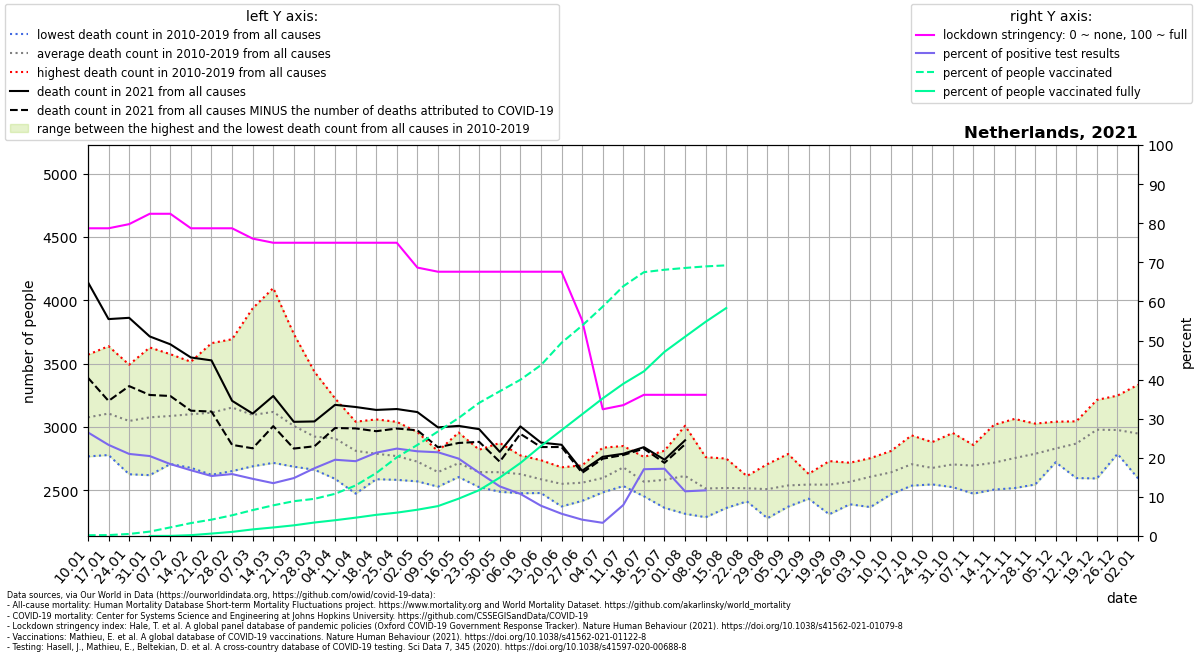

The file beside this chart, header and first rows:
location, date, time, time_unit, deaths_2010_all_ages, deaths_2011_all_ages, deaths_2012_all_ages, deaths_2013_all_ages, deaths_2014_all_ages, deaths_2015_all_ages, deaths_2016_all_ages, deaths_2017_all_ages, deaths_2018_all_ages, deaths_2019_all_ages, deaths_2020_all_ages, deaths_2021_all_ages, new_deaths, new_cases_smoothed, new_tests_smoothed, stringency_index, people_vaccinated, people_fully_vaccinated, population, positive_test_percent
Netherlands, 2021-01-10, 1, weekly, 2767, 2918, 2942, 2947, 2770, 3259, 3175, 3570, 3344, 3061, 3103, 4142, 754.0, 7827, 29546, 78.7, 33754, , 17134873, 26.49
Netherlands, 2021-01-17, 2, weekly, 2832, 2819, 2778, 3036, 2820, 3430, 3077, 3637, 3363, 3261, 3364, 3851, 646.0, 6531, 28023, 78.7, 39924, , 17134873, 23.3
Netherlands, 2021-01-24, 3, weekly, 2848, 2626, 2790, 3012, 2742, 3378, 3063, 3491, 3365, 3153, 3157, 3861, 539.0, 5433, 25880, 79.76, 89702, , 17134873, 20.99
Netherlands, 2021-01-31, 4, weekly, 2863, 2619, 2793, 3083, 2711, 3353, 3201, 3627, 3323, 3180, 3046, 3714, 462.0, 4770, 23328, 82.41, 192400, 2430, 17134873, 20.45
Netherlands, 2021-02-07, 5, weekly, 2861, 2728, 2820, 3192, 2707, 3324, 3105, 3574, 3405, 3144, 3164, 3652, 408.0, 4001, 21748, 82.41, 377184, 5858, 17134873, 18.4
Netherlands, 2021-02-14, 6, weekly, 2831, 2677, 3036, 3143, 2858, 3271, 3036, 3446, 3514, 3186, 3196, 3548, 420.0, 3511, 20880, 78.7, 565974, 36584, 17134873, 16.82
Netherlands, 2021-02-21, 7, weekly, 2900, 2622, 3091, 3037, 2797, 3309, 3030, 3418, 3661, 3253, 3198, 3525, 404.0, 3697, 24089, 78.7, 717045, 107057, 17134873, 15.35
Netherlands, 2021-02-28, 8, weekly, 2930, 2651, 3036, 3212, 2754, 3383, 3319, 3328, 3692, 3223, 2959, 3206, 348.0, 4462, 28170, 78.7, 907084, 180357, 17134873, 15.84
Netherlands, 2021-03-07, 9, weekly, 2756, 2689, 3066, 3171, 2713, 3210, 3185, 3152, 3936, 3066, 3098, 3105, 274.0, 4561, 31184, 76.06, 1135533, 289401, 17134873, 14.63
Netherlands, 2021-03-14, 10, weekly, 2760, 2716, 2951, 3295, 2763, 3222, 3154, 3053, 4096, 3173, 3107, 3244, 238.0, 4878, 36098, 75.0, 1343658, 374291, 17134873, 13.51
Netherlands, 2021-03-21, 11, weekly, 2686, 2727, 2892, 3041, 2769, 3090, 3063, 2845, 3733, 3228, 3218, 3040, 211.0, 6032, 40719, 75.0, 1525357, 467612, 17134873, 14.81
Netherlands, 2021-03-28, 12, weekly, 2687, 2686, 2820, 3039, 2662, 3052, 3030, 2780, 3435, 3043, 3614, 3043, 196.0, 7137, 41193, 75.0, 1628304, 591011, 17134873, 17.33
Netherlands, 2021-04-04, 13, weekly, 2590, 2736, 2795, 3066, 2691, 3085, 3038, 2853, 3225, 3014, 4458, 3174, 183.0, 7664, 39299, 75.0, 1848009, 691147, 17134873, 19.5
Netherlands, 2021-04-11, 14, weekly, 2473, 2594, 2809, 2972, 2705, 2844, 3011, 2764, 3041, 2900, 5085, 3157, 169.0, 7110, 37160, 75.0, 2214088, 803386, 17134873, 19.13
Netherlands, 2021-04-18, 15, weekly, 2587, 2650, 2759, 3059, 2591, 2888, 2773, 2809, 2862, 2901, 4982, 3134, 168.0, 7546, 35412, 75.0, 2757225, 927036, 17134873, 21.31
Netherlands, 2021-04-25, 16, weekly, 2582, 2694, 2787, 2862, 2608, 2896, 2754, 2713, 2760, 3040, 4308, 3141, 154.0, 8151, 36460, 75.0, 3447544, 1023438, 17134873, 22.36
Netherlands, 2021-05-02, 17, weekly, 2570, 2592, 2772, 2729, 2613, 2835, 2747, 2775, 2665, 2959, 3910, 3117, 144.0, 7624, 35197, 68.65, 3991615, 1151255, 17134873, 21.66
Netherlands, 2021-05-09, 18, weekly, 2535, 2543, 2611, 2560, 2528, 2678, 2753, 2772, 2645, 2808, 3383, 2996, 157.0, 7363, 34389, 67.59, 4582205, 1310458, 17134873, 21.41
Netherlands, 2021-05-16, 19, weekly, 2691, 2604, 2655, 2651, 2618, 2742, 2955, 2802, 2644, 2774, 2989, 3008, 135.0, 6322, 31940, 67.59, 5169554, 1634950, 17134873, 19.79
Netherlands, 2021-05-23, 20, weekly, 2524, 2552, 2538, 2573, 2620, 2720, 2673, 2803, 2608, 2820, 2777, 2982, 100.0, 4563, 28198, 67.59, 5835398, 2008229, 17134873, 16.18
Netherlands, 2021-05-30, 21, weekly, 2488, 2543, 2726, 2500, 2564, 2568, 2712, 2776, 2674, 2873, 2770, 2803, 78.0, 3346, 26370, 67.59, 6342449, 2559798, 17134873, 12.69
Netherlands, 2021-06-06, 22, weekly, 2568, 2476, 2560, 2603, 2510, 2661, 2686, 2704, 2775, 2733, 2732, 3004, 59.0, 2694, 25012, 67.59, 6846292, 3196363, 17134873, 10.77
Netherlands, 2021-06-13, 23, weekly, 2503, 2478, 2584, 2577, 2499, 2598, 2590, 2625, 2676, 2737, 2682, 2876, 35.0, 1761, 22740, 67.59, 7488679, 3941506, 17134873, 7.743
Netherlands, 2021-06-20, 24, weekly, 2372, 2490, 2558, 2500, 2428, 2681, 2622, 2646, 2556, 2649, 2689, 2859, 18.0, 1107, 19452, 67.59, 8466827, 4636028, 17134873, 5.693
Netherlands, 2021-06-27, 25, weekly, 2534, 2416, 2575, 2540, 2443, 2561, 2601, 2629, 2600, 2696, 2696, 2654, 17.0, 728.1, 17422, 55.16, 9220721, 5333276, 17134873, 4.179
Netherlands, 2021-07-04, 26, weekly, 2580, 2537, 2563, 2492, 2483, 2548, 2611, 2692, 2621, 2836, 2659, 2764, 15.0, 669.3, 19861, 32.41, 10051236, 6029681, 17134873, 3.37
Netherlands, 2021-07-11, 27, weekly, 2651, 2627, 2639, 2533, 2655, 2849, 2695, 2697, 2731, 2726, 2638, 2788, 10.0, 2773, 34973, 33.47, 10944232, 6671191, 17134873, 7.929
Netherlands, 2021-07-18, 28, weekly, 2499, 2515, 2452, 2461, 2570, 2588, 2630, 2519, 2675, 2763, 2619, 2840, 12.0, 8792, 51485, 36.11, 11561656, 7215636, 17134873, 17.08
Netherlands, 2021-07-25, 29, weekly, 2446, 2361, 2423, 2491, 2812, 2568, 2754, 2678, 2705, 2585, 2528, 2741, 25.0, 8641, 50230, 36.11, 11668092, 8071016, 17134873, 17.2
Netherlands, 2021-08-01, 30, weekly, 2314, 2433, 2560, 2723, 2658, 2551, 2541, 2571, 2768, 3009, 2673, 2894, 31.0, 4658, 40773, 36.11, 11747111, 8732058, 17134873, 11.43
Netherlands, 2021-08-08, 31, weekly, 2287, 2491, 2369, 2486, 2504, 2493, 2504, 2510, 2761, 2733, 2666, , 46.0, 2947, 25246, 36.11, 11815621, 9387982, 17134873, 11.67
Netherlands, 2021-08-15, 32, weekly, 2381, 2360, 2362, 2389, 2541, 2546, 2560, 2657, 2750, 2630, 2642, , 33.0, 2694, , , 11859910, 9991004, 17134873, 
Netherlands, 2021-08-22, 33, weekly, 2466, 2412, 2550, 2442, 2423, 2531, 2572, 2539, 2610, 2612, 3209, , , , , , , , , 
Netherlands, 2021-08-29, 34, weekly, 2279, 2382, 2534, 2401, 2478, 2524, 2706, 2543, 2620, 2618, 2856, , , , , , , , , 
Netherlands, 2021-09-05, 35, weekly, 2416, 2461, 2370, 2440, 2676, 2530, 2595, 2576, 2528, 2786, 2735, , , , , , , , , 
Netherlands, 2021-09-12, 36, weekly, 2433, 2520, 2543, 2482, 2629, 2513, 2587, 2573, 2611, 2556, 2692, , , , , , , , , 
Netherlands, 2021-09-19, 37, weekly, 2520, 2381, 2476, 2310, 2531, 2602, 2730, 2705, 2539, 2644, 2742, , , , , , , , , 
Netherlands, 2021-09-26, 38, weekly, 2596, 2448, 2389, 2502, 2593, 2631, 2500, 2717, 2706, 2582, 2721, , , , , , , , , 
Netherlands, 2021-10-03, 39, weekly, 2501, 2591, 2643, 2367, 2483, 2687, 2665, 2672, 2700, 2753, 2891, , , , , , , , , 
Netherlands, 2021-10-10, 40, weekly, 2602, 2468, 2525, 2578, 2638, 2744, 2686, 2645, 2810, 2717, 3002, , , , , , , , , 
Netherlands, 2021-10-17, 41, weekly, 2546, 2536, 2682, 2606, 2613, 2698, 2933, 2765, 2762, 2912, 3022, , , , , , , , , 
Netherlands, 2021-10-24, 42, weekly, 2563, 2549, 2666, 2546, 2649, 2712, 2744, 2710, 2742, 2880, 3222, , , , , , , , , 
Netherlands, 2021-10-31, 43, weekly, 2606, 2660, 2524, 2676, 2565, 2833, 2952, 2678, 2673, 2869, 3448, , , , , , , , , 
Netherlands, 2021-11-07, 44, weekly, 2558, 2651, 2652, 2473, 2645, 2828, 2732, 2729, 2816, 2857, 3687, , , , , , , , , 
Netherlands, 2021-11-14, 45, weekly, 2543, 2567, 2689, 2505, 2648, 2697, 2909, 2801, 2801, 3016, 3589, , , , , , , , , 
Netherlands, 2021-11-21, 46, weekly, 2517, 2695, 2730, 2573, 2775, 2606, 2899, 2920, 2760, 3063, 3580, , , , , , , , , 
Netherlands, 2021-11-28, 47, weekly, 2545, 2743, 2730, 2559, 2779, 2809, 2911, 2919, 2856, 3026, 3335, , , , , , , , , 
Netherlands, 2021-12-05, 48, weekly, 2740, 2782, 2737, 2740, 2779, 2721, 2953, 2891, 2910, 3041, 3405, , , , , , , , , 
Netherlands, 2021-12-12, 49, weekly, 2834, 2788, 2775, 2596, 2868, 2762, 3044, 3024, 2973, 3019, 3530, , , , , , , , , 
Netherlands, 2021-12-19, 50, weekly, 2873, 2919, 2913, 2593, 3094, 2852, 3138, 3213, 3016, 3166, 3615, , , , , , , , , 
Netherlands, 2021-12-26, 51, weekly, 2834, 2811, 2863, 2787, 3131, 2881, 3078, 3078, 3045, 3247, 3909, , , , , , , , , 
Netherlands, 2022-01-02, 52, weekly, 2888, 2827, 3006, 2751, 2962, 2593, 3333, 3191, 2904, 3022, 3867, , , , , , , , , 
